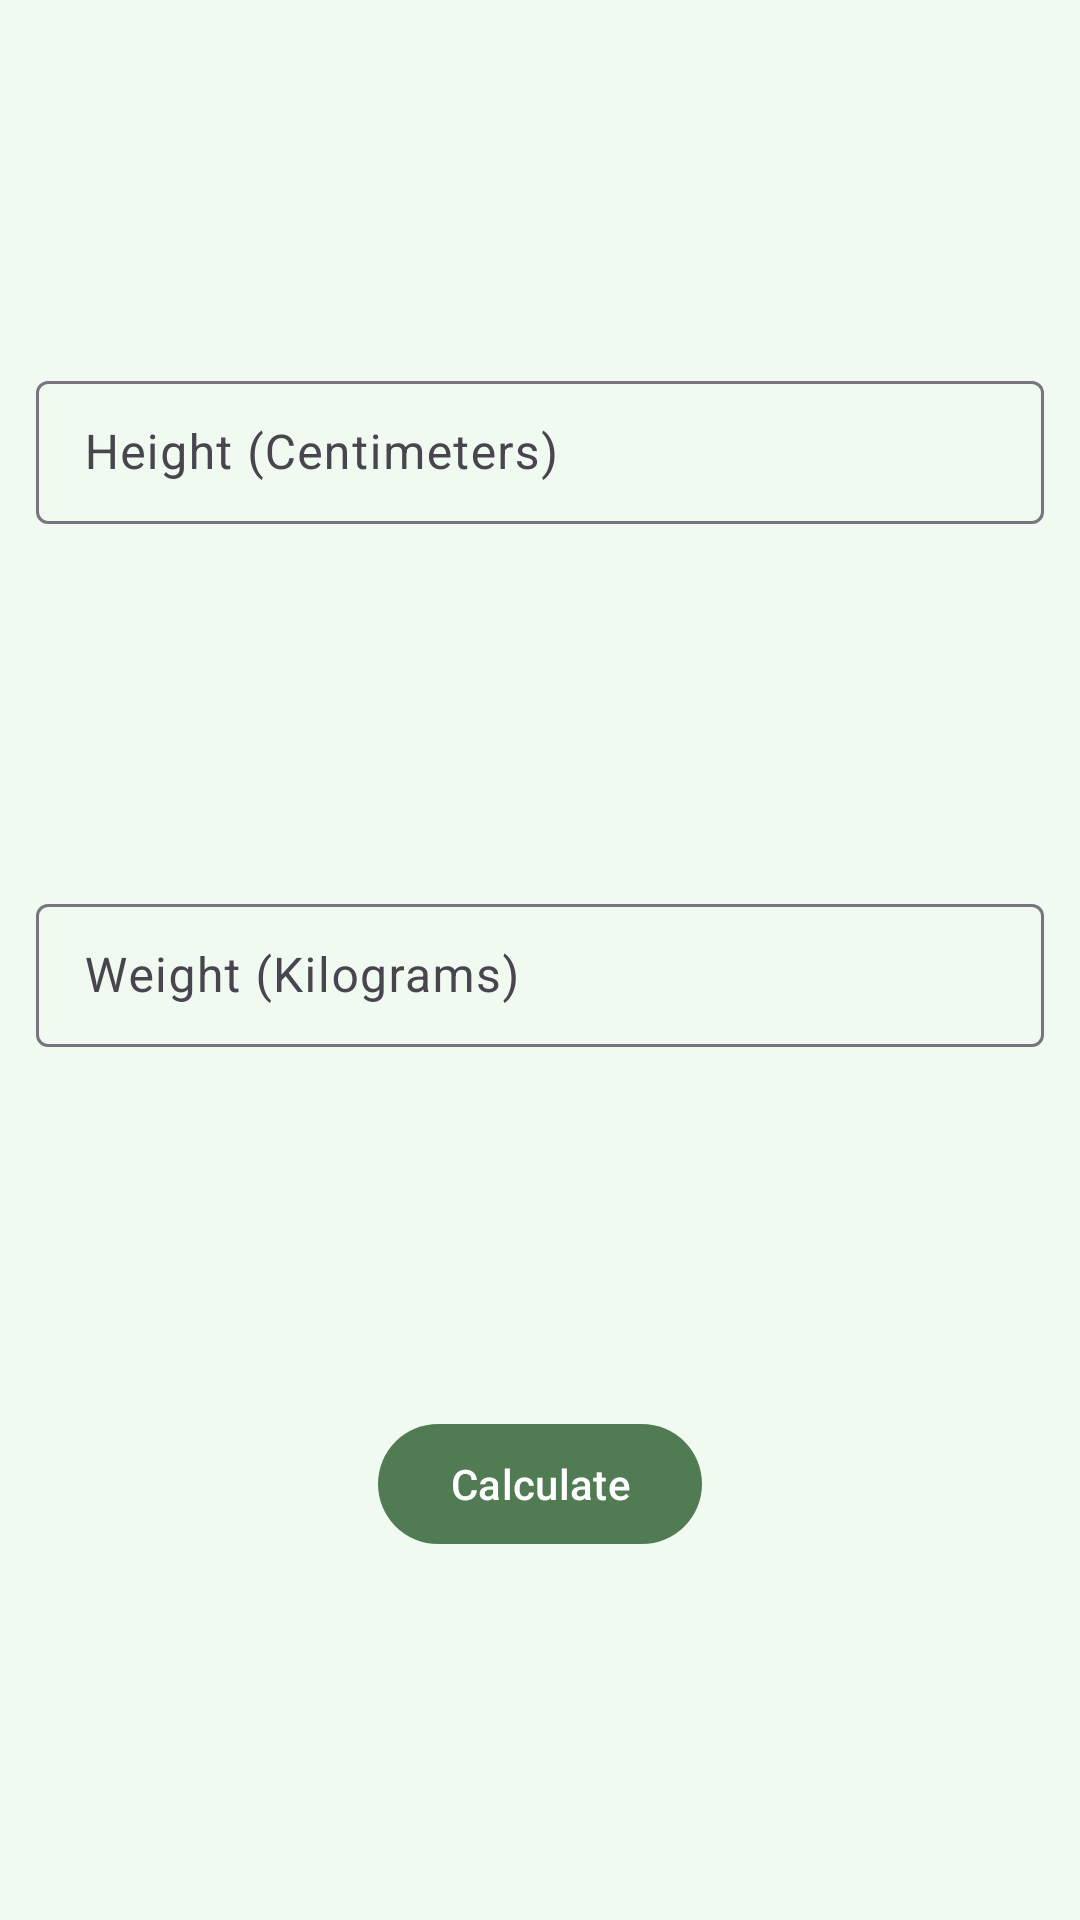

The Android layout XML behind this screen, and the referenced resources:
<!-- AndroidManifest.xml: application theme Theme.GDSCBMICalculator -->
<!-- res/layout/fragment_input.xml -->
<?xml version="1.0" encoding="utf-8"?>
<androidx.constraintlayout.widget.ConstraintLayout xmlns:android="http://schemas.android.com/apk/res/android"
    xmlns:app="http://schemas.android.com/apk/res-auto"
    xmlns:tools="http://schemas.android.com/tools"
    android:layout_width="match_parent"
    android:layout_height="match_parent"
    android:background="@drawable/background"
    tools:context=".ui.input.InputFragment">

    <com.google.android.material.textfield.TextInputLayout
        android:id="@+id/height_input_layout"
        style="@style/Widget.Material3.TextInputLayout.OutlinedBox.Dense"
        android:layout_width="0dp"
        android:layout_height="wrap_content"
        android:layout_marginStart="12dp"
        android:layout_marginEnd="12dp"
        android:hint="Height (Centimeters)"
        app:layout_constraintEnd_toEndOf="parent"
        app:layout_constraintStart_toStartOf="parent"
        app:layout_constraintBottom_toTopOf="@id/weight_input_layout"
        app:layout_constraintTop_toTopOf="parent">

        <com.google.android.material.textfield.TextInputEditText
            android:id="@+id/height_input"
            android:layout_width="match_parent"
            android:layout_height="wrap_content"
            android:ems="10"
            android:inputType="number"
            android:maxLength="30"
            android:maxLines="1" />
    </com.google.android.material.textfield.TextInputLayout>

    <com.google.android.material.textfield.TextInputLayout
        android:id="@+id/weight_input_layout"
        style="@style/Widget.Material3.TextInputLayout.OutlinedBox.Dense"
        android:layout_width="0dp"
        android:layout_height="wrap_content"
        android:layout_marginStart="12dp"
        android:layout_marginEnd="12dp"
        android:hint="Weight (Kilograms)"
        app:layout_constraintEnd_toEndOf="parent"
        app:layout_constraintStart_toStartOf="parent"
        app:layout_constraintBottom_toTopOf="@id/calculate_button"
        app:layout_constraintTop_toBottomOf="@id/height_input_layout">

        <com.google.android.material.textfield.TextInputEditText
            android:id="@+id/weight_input"
            android:layout_width="match_parent"
            android:layout_height="wrap_content"
            android:ems="10"
            android:inputType="number"
            android:maxLength="30"
            android:maxLines="1" />
    </com.google.android.material.textfield.TextInputLayout>

    <com.google.android.material.button.MaterialButton
        android:layout_width="wrap_content"
        android:layout_height="wrap_content"
        app:layout_constraintBottom_toBottomOf="parent"
        app:layout_constraintTop_toBottomOf="@id/weight_input_layout"
        app:layout_constraintStart_toStartOf="parent"
        app:layout_constraintEnd_toEndOf="parent"
        android:text="Calculate"
        android:id="@+id/calculate_button"/>

</androidx.constraintlayout.widget.ConstraintLayout>
<!-- resources referenced by this layout -->
<resources>
  <!-- drawable background (drawable) -->
  <?xml version="1.0" encoding="utf-8"?>
  <shape xmlns:android="http://schemas.android.com/apk/res/android">
  
      <solid
          android:color="#F1FAF1"/>
  
  </shape>
  <style name="Theme.GDSCBMICalculator" parent="Theme.Material3.DayNight">
          
          <item name="colorPrimary">@color/second_color</item>
          <item name="colorPrimaryVariant">@color/purple_700</item>
          <item name="colorOnPrimary">@color/white</item>
          
          <item name="colorSecondary">@color/teal_200</item>
          <item name="colorSecondaryVariant">@color/teal_700</item>
          <item name="colorOnSecondary">@color/black</item>
          
          <item name="android:statusBarColor" tools:targetApi="l">@color/main_color</item>
          <item name="android:windowLightStatusBar" tools:targetApi="m">true</item>
          
  
          <item name="colorSurface">@color/main_color</item>
          <item name="colorSecondaryContainer">@color/main_color</item>
  
          <item name="bottomNavigationStyle">@style/BottomNav</item>
  
          <item name="toolbarStyle">@style/Widget.Material3.Toolbar.Surface</item>
      </style>
  <color name="second_color">#517C53</color>
  <color name="purple_700">#FF3700B3</color>
  <color name="white">#FFFFFFFF</color>
  <color name="teal_200">#FF03DAC5</color>
  <color name="teal_700">#FF018786</color>
  <color name="black">#FF000000</color>
  <color name="main_color">#81C784</color>
  <style name="BottomNav" parent="@style/Widget.Material3.BottomNavigationView">
          <item name="backgroundTint">@color/bottom_nav_color</item>
      </style>
  <color name="bottom_nav_color">#C5E1C6</color>
</resources>
